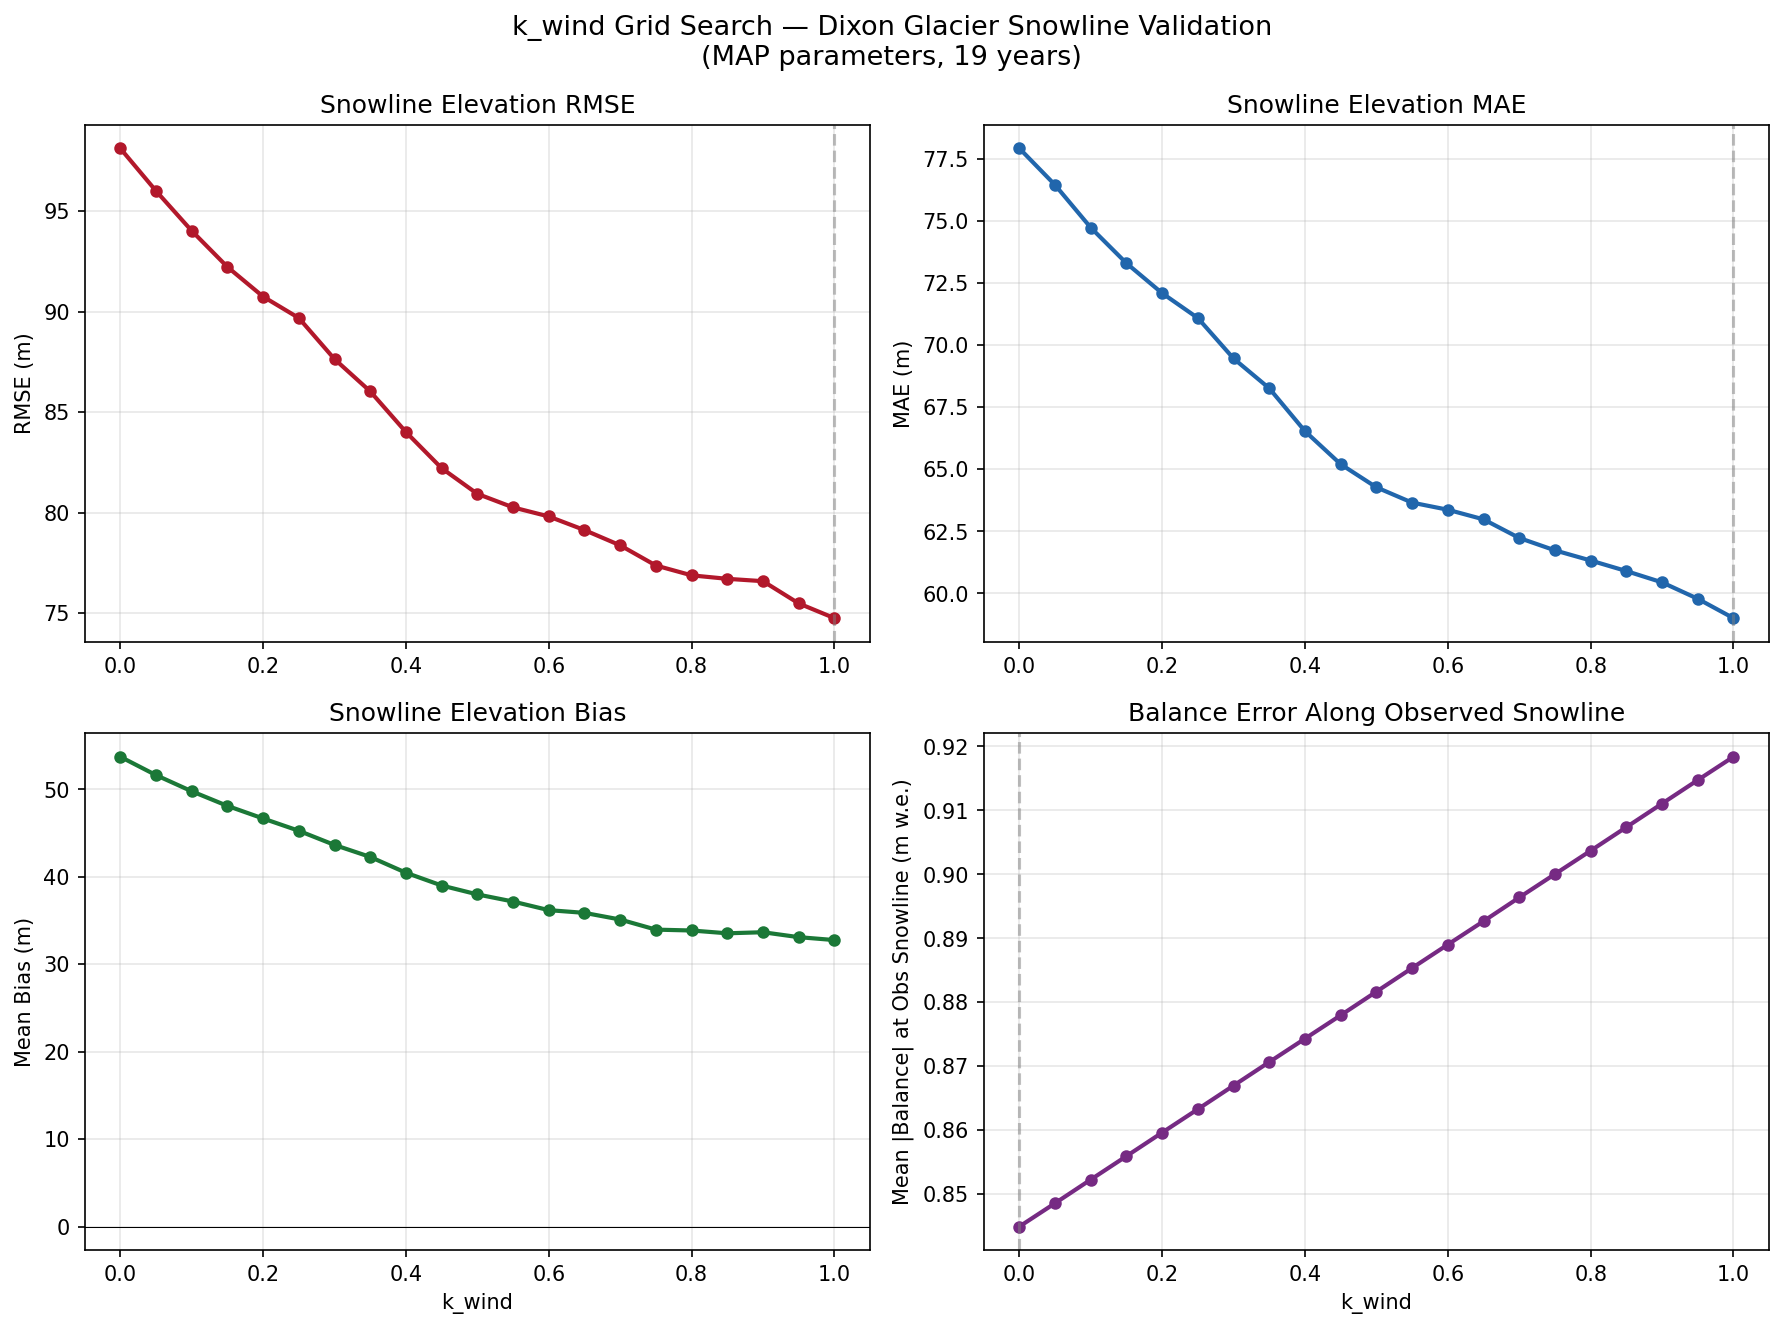

The table this chart was drawn from, first rows:
k_wind, mean_bias_m, rmse_m, mae_m, correlation, mean_abs_balance_at_obs, mean_balance_std_at_obs, n_years
0.0, 53.72, 98.12, 77.91, 0.7338, 0.8449, 0.4413, 19
0.05, 51.62, 96, 76.44, 0.7369, 0.8486, 0.4463, 19
0.1, 49.77, 94.02, 74.72, 0.7352, 0.8523, 0.4515, 19
0.15, 48.1, 92.22, 73.29, 0.7364, 0.8559, 0.457, 19
0.2, 46.66, 90.74, 72.08, 0.7369, 0.8596, 0.4627, 19
0.25, 45.25, 89.68, 71.08, 0.7328, 0.8633, 0.4685, 19
0.3, 43.63, 87.64, 69.45, 0.7357, 0.867, 0.4746, 19
0.35, 42.26, 86.03, 68.25, 0.7351, 0.8706, 0.4809, 19
0.4, 40.46, 84.01, 66.53, 0.7377, 0.8743, 0.4873, 19
0.45, 38.99, 82.21, 65.2, 0.74, 0.878, 0.4938, 19
0.5, 37.98, 80.93, 64.27, 0.7422, 0.8816, 0.5005, 19
0.55, 37.16, 80.26, 63.65, 0.7433, 0.8853, 0.5074, 19
0.6, 36.18, 79.81, 63.37, 0.744, 0.889, 0.5143, 19
0.65, 35.87, 79.13, 62.98, 0.7441, 0.8927, 0.5213, 19
0.7, 35.11, 78.37, 62.23, 0.742, 0.8964, 0.5285, 19
0.75, 33.95, 77.37, 61.73, 0.7413, 0.9, 0.5358, 19
0.8, 33.85, 76.88, 61.32, 0.7416, 0.9037, 0.5431, 19
0.85, 33.53, 76.71, 60.9, 0.7401, 0.9074, 0.5506, 19
0.9, 33.65, 76.59, 60.44, 0.7392, 0.9111, 0.5581, 19
0.95, 33.09, 75.48, 59.78, 0.745, 0.9147, 0.5657, 19
1.0, 32.76, 74.75, 59, 0.7477, 0.9184, 0.5734, 19
